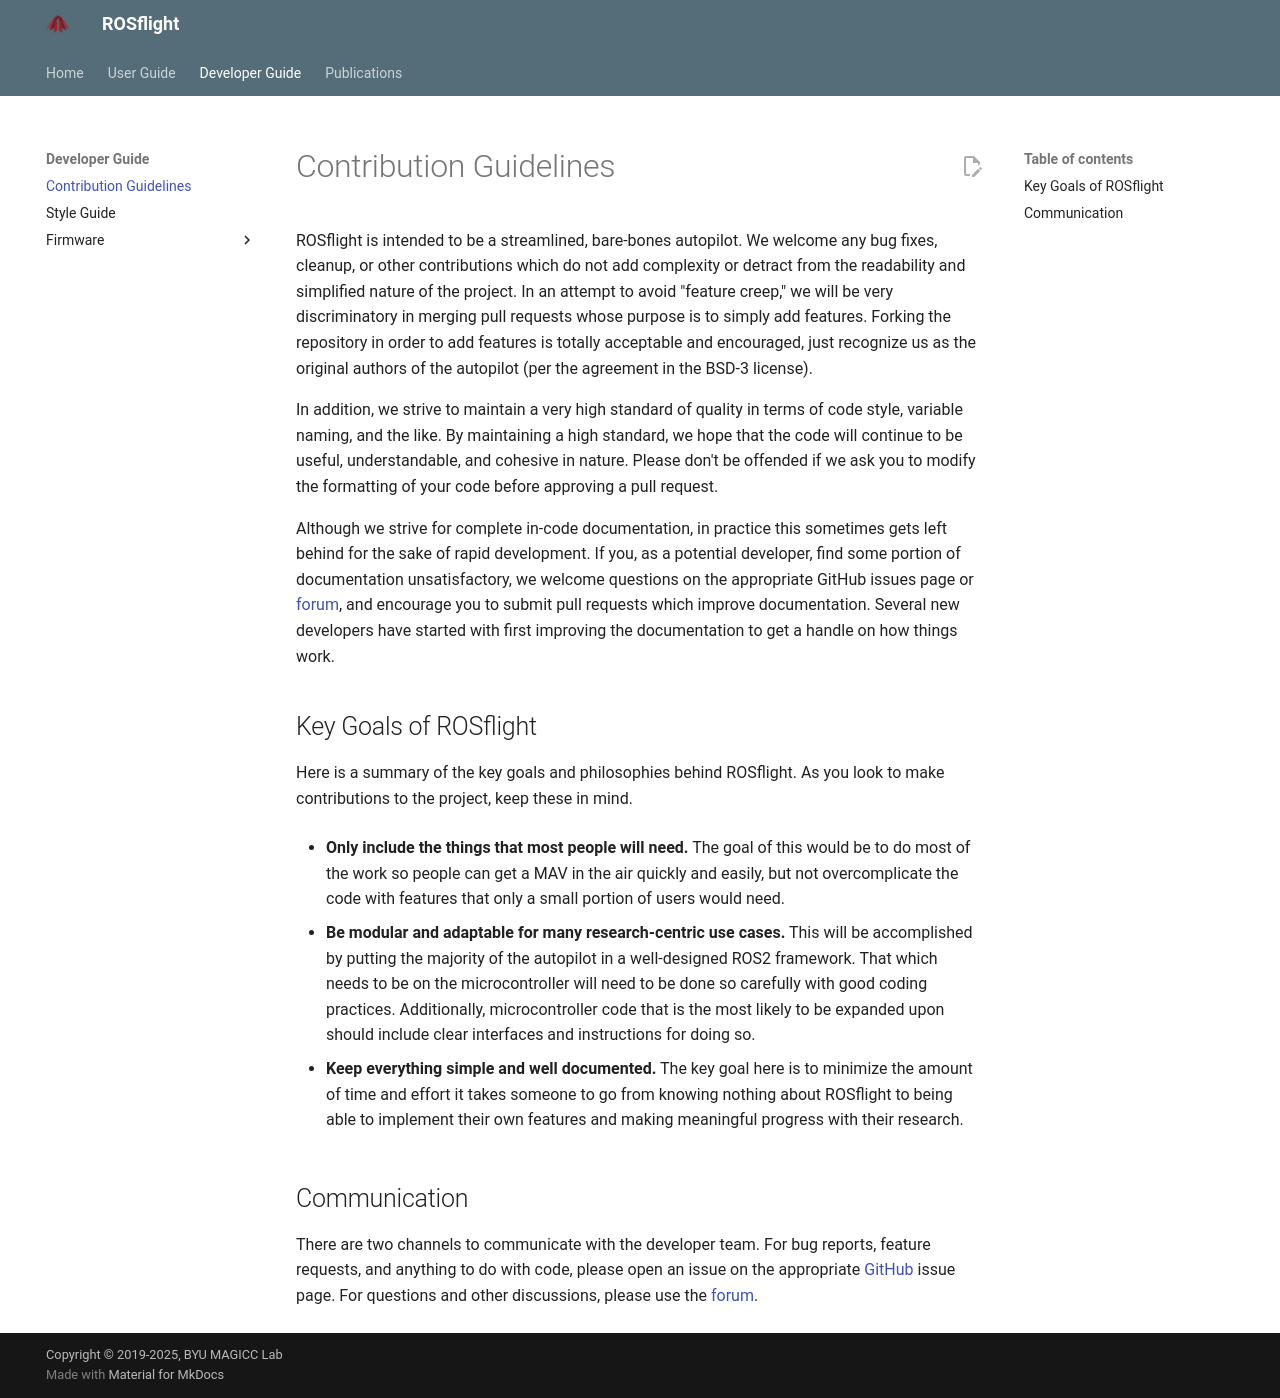

repository: rosflight/rosflight_docs · page: git-main/developer-guide/contribution-guidelines/index.html · generator: mkdocs

ROSflight is intended to be a streamlined, bare-bones autopilot. We welcome any bug fixes, cleanup, or other contributions which do not add complexity or detract from the readability and simplified nature of the project. In an attempt to avoid "feature creep," we will be very discriminatory in merging pull requests whose purpose is to simply add features. Forking the repository in order to add features is totally acceptable and encouraged, just recognize us as the original authors of the autopilot (per the agreement in the BSD-3 license).

In addition, we strive to maintain a very high standard of quality in terms of code style, variable naming, and the like. By maintaining a high standard, we hope that the code will continue to be useful, understandable, and cohesive in nature. Please don't be offended if we ask you to modify the formatting of your code before approving a pull request.

Although we strive for complete in-code documentation, in practice this sometimes gets left behind for the sake of rapid development. If you, as a potential developer, find some portion of documentation unsatisfactory, we welcome questions on the appropriate GitHub issues page or [forum](https://discuss.rosflight.org/), and encourage you to submit pull requests which improve documentation. Several new developers have started with first improving the documentation to get a handle on how things work.

## Key Goals of ROSflight

Here is a summary of the key goals and philosophies behind ROSflight. As you look to make contributions to the project, keep these in mind.

- **Only include the things that most people will need.** The goal of this would be to do most of the work so people can get a MAV in the air quickly and easily, but not overcomplicate the code with features that only a small portion of users would need.

- **Be modular and adaptable for many research-centric use cases.** This will be accomplished by putting the majority of the autopilot in a well-designed ROS2 framework. That which needs to be on the microcontroller will need to be done so carefully with good coding practices. Additionally, microcontroller code that is the most likely to be expanded upon should include clear interfaces and instructions for doing so.

- **Keep everything simple and well documented.** The key goal here is to minimize the amount of time and effort it takes someone to go from knowing nothing about ROSflight to being able to implement their own features and making meaningful progress with their research.

## Communication

There are two channels to communicate with the developer team. For bug reports, feature requests, and anything to do with code, please open an issue on the appropriate [GitHub](https://github.com/rosflight) issue page. For questions and other discussions, please use the [forum](https://discuss.rosflight.org/).
